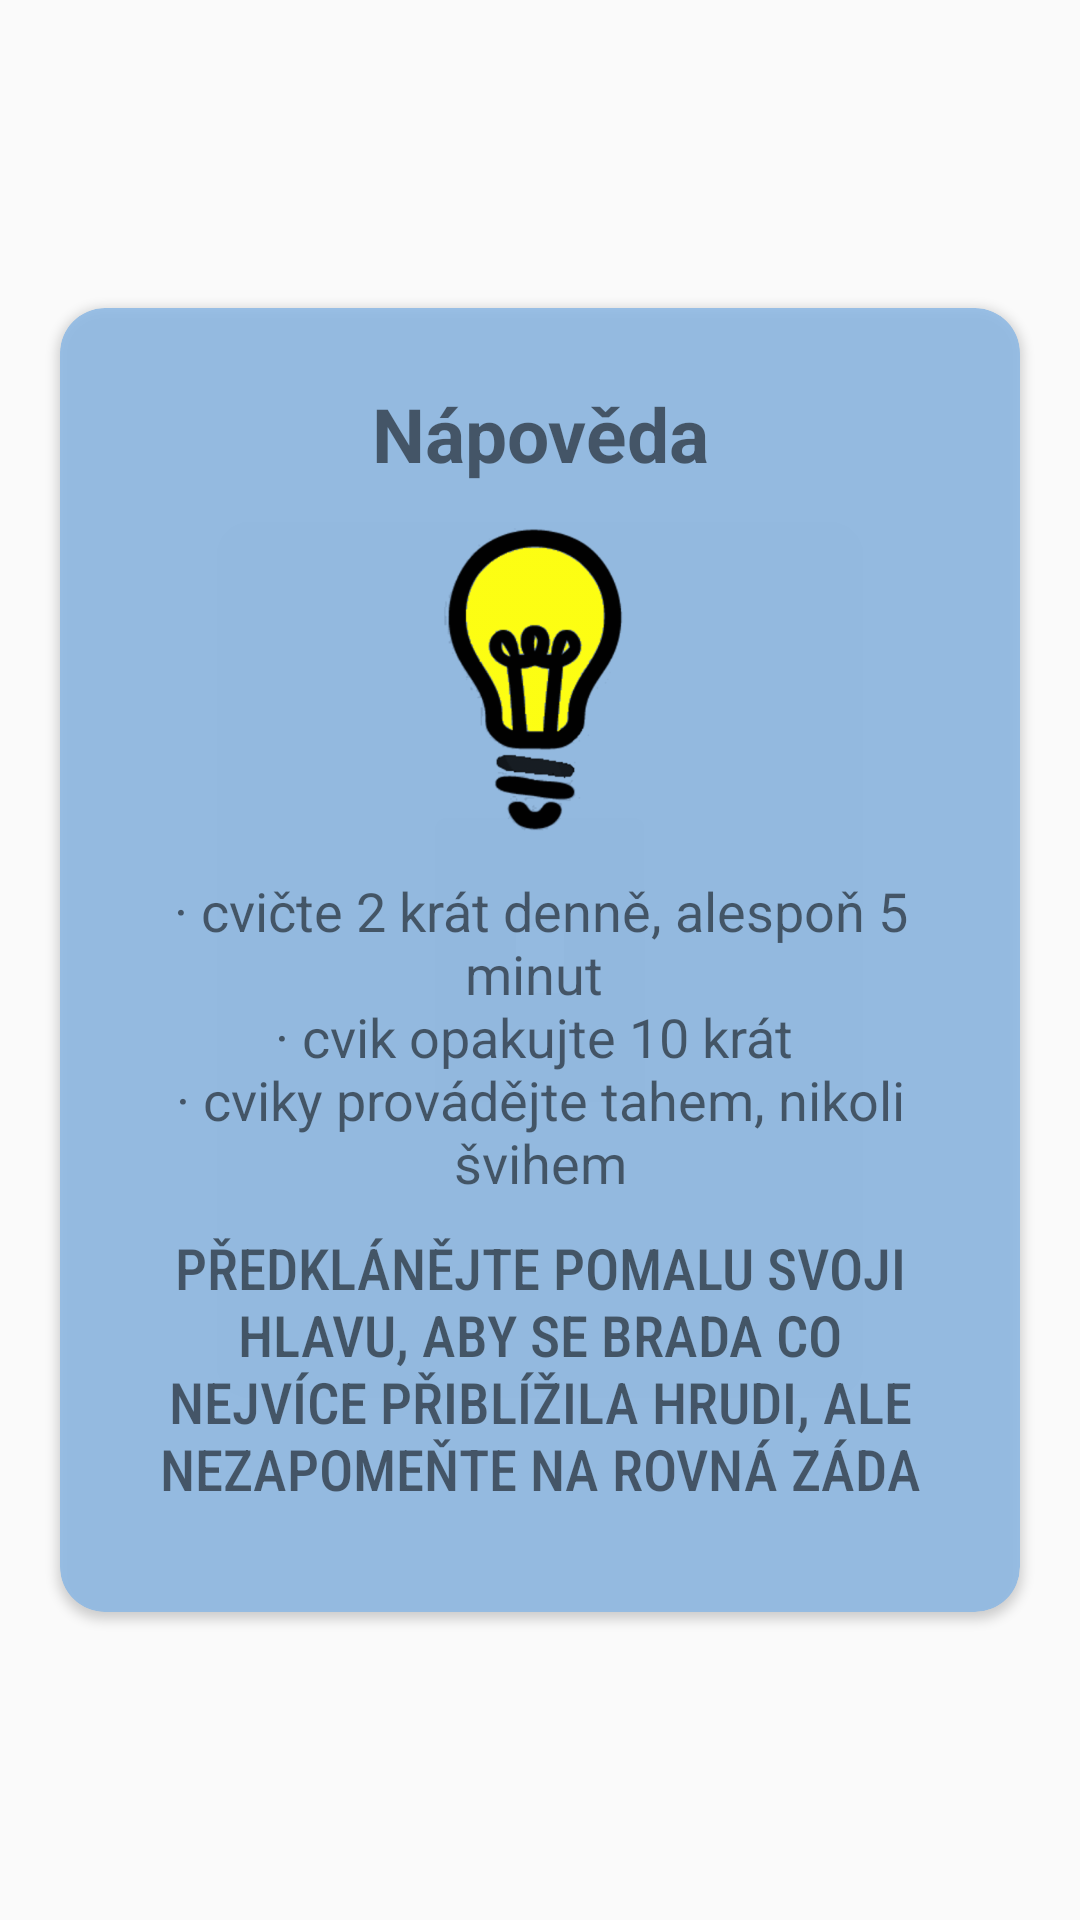

Produce the Android XML layout that renders to this screen, including the resource entries it uses.
<!-- AndroidManifest.xml: application theme AppTheme -->
<!-- res/layout/activity_k_predklon_dialog.xml -->
<?xml version="1.0" encoding="utf-8"?>
<RelativeLayout
    xmlns:android="http://schemas.android.com/apk/res/android"
    xmlns:aoo="http://schemas.android.com/apk/res-auto"
    android:layout_width="match_parent"
    android:layout_height="match_parent"
    android:layout_marginRight="5dp"
    android:layout_marginLeft="5dp"
    android:gravity="center"
    >
<ImageButton
    android:id="@+id/close_btn"
    android:layout_width="wrap_content"
    android:layout_height="wrap_content"
    android:src="@drawable/ic_close_black_24dp"
    android:layout_marginTop="7dp"
    android:layout_marginRight="20dp"
    android:elevation="5dp"
    android:layout_alignParentRight="true"
    android:background="@color/colorTransparent2"/>

    <android.support.v7.widget.CardView
        android:layout_width="match_parent"
        android:layout_height="wrap_content"
        aoo:cardCornerRadius="15dp"
        aoo:cardBackgroundColor="@color/modra_transparent"
        android:layout_alignParentTop="true"
        android:layout_alignParentLeft="true"
        android:layout_alignParentStart="true"
        android:layout_marginLeft="20dp"
        android:layout_marginRight="20dp"
        >

        <LinearLayout
            android:layout_width="match_parent"
            android:layout_height="wrap_content"
            android:orientation="vertical"
            >

                <LinearLayout
                    android:layout_width="match_parent"
                    android:layout_height="wrap_content"
                    android:orientation="vertical"
                    android:layout_marginTop="25dp"
                    android:layout_marginBottom="25dp">

                         <TextView
                             android:id="@+id/napoveda"
                             android:layout_width="match_parent"
                             android:layout_height="wrap_content"
                             android:layout_marginLeft="20dp"
                             android:layout_marginRight="20dp"
                             android:textAlignment="center"
                             android:textStyle="bold"
                             android:textSize="25dp"
                             android:text="Nápověda"
                             />

                    <ImageView
                        android:layout_width="match_parent"
                        android:layout_height="120dp"
                        android:layout_marginLeft="20dp"
                        android:layout_marginRight="20dp"
                        android:layout_marginBottom="10dp"
                        android:src="@drawable/zarovka_on" />

                    <TextView
                        android:id="@+id/dialog_text"
                        android:layout_width="match_parent"
                        android:layout_height="wrap_content"
                        android:layout_marginLeft="20dp"
                        android:layout_marginRight="20dp"
                        android:layout_marginBottom="10dp"
                        android:textAlignment="center"
                        android:textSize="18dp"
                        android:text="@string/dialog_k_uklony"/>
                    <TextView
                        android:id="@+id/dialog_text2"
                        android:layout_width="match_parent"
                        android:layout_height="wrap_content"
                        android:layout_marginLeft="20dp"
                        android:layout_marginRight="20dp"
                        android:layout_marginBottom="10dp"
                        android:textAlignment="center"
                        android:textSize="19dp"
                        android:text="@string/dialog_k_predklon"
                        android:fontFamily="sans-serif-condensed-medium"/>


                </LinearLayout>

        </LinearLayout>

    </android.support.v7.widget.CardView>
</RelativeLayout>
<!-- resources referenced by this layout -->
<resources>
  <color name="colorTransparent2">#00000000</color>
  <color name="modra_transparent">#D288B6E5</color>
  <!-- drawable zarovka_on: png bitmap (drawable, 29183 bytes) -->
  <string name="dialog_k_predklon">PŘEDKLÁNĚJTE POMALU SVOJI HLAVU, ABY SE BRADA CO NEJVÍCE PŘIBLÍŽILA HRUDI, ALE NEZAPOMEŇTE NA ROVNÁ ZÁDA</string>
  <string name="dialog_k_uklony">· cvičte 2 krát denně, alespoň 5 minut \n· cvik opakujte 10 krát \n· cviky provádějte tahem, nikoli švihem</string>
  <style name="AppTheme" parent="Theme.AppCompat.Light.NoActionBar">
          
          <item name="colorPrimary">@color/colorPrimary</item>
          <item name="colorPrimaryDark">@color/colorPrimaryDark</item>
          <item name="colorAccent">@color/colorAccent</item>
          <item name="android:windowActivityTransitions">true</item>
      </style>
  <color name="colorPrimary">#0f0f0f</color>
  <color name="colorPrimaryDark">#0f0f0f</color>
  <color name="colorAccent">#88b6e5</color>
</resources>
